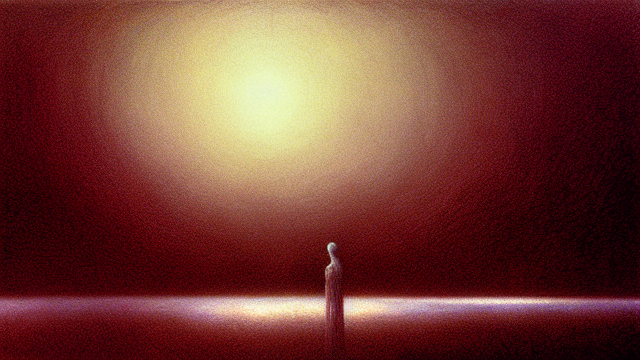
Generation parameters embedded in this image by AUTOMATIC1111 Stable Diffusion web UI or a fork of it (Forge, ...) (PNG 'parameters' text chunk):
beksinski, masterpiece, high quality, person during misty morning
Steps: 28, Sampler: Euler a, CFG scale: 12, Seed: 2080842941, Size: 640x360, Model hash: 6ce0161689, Model: v1-5-pruned-emaonly